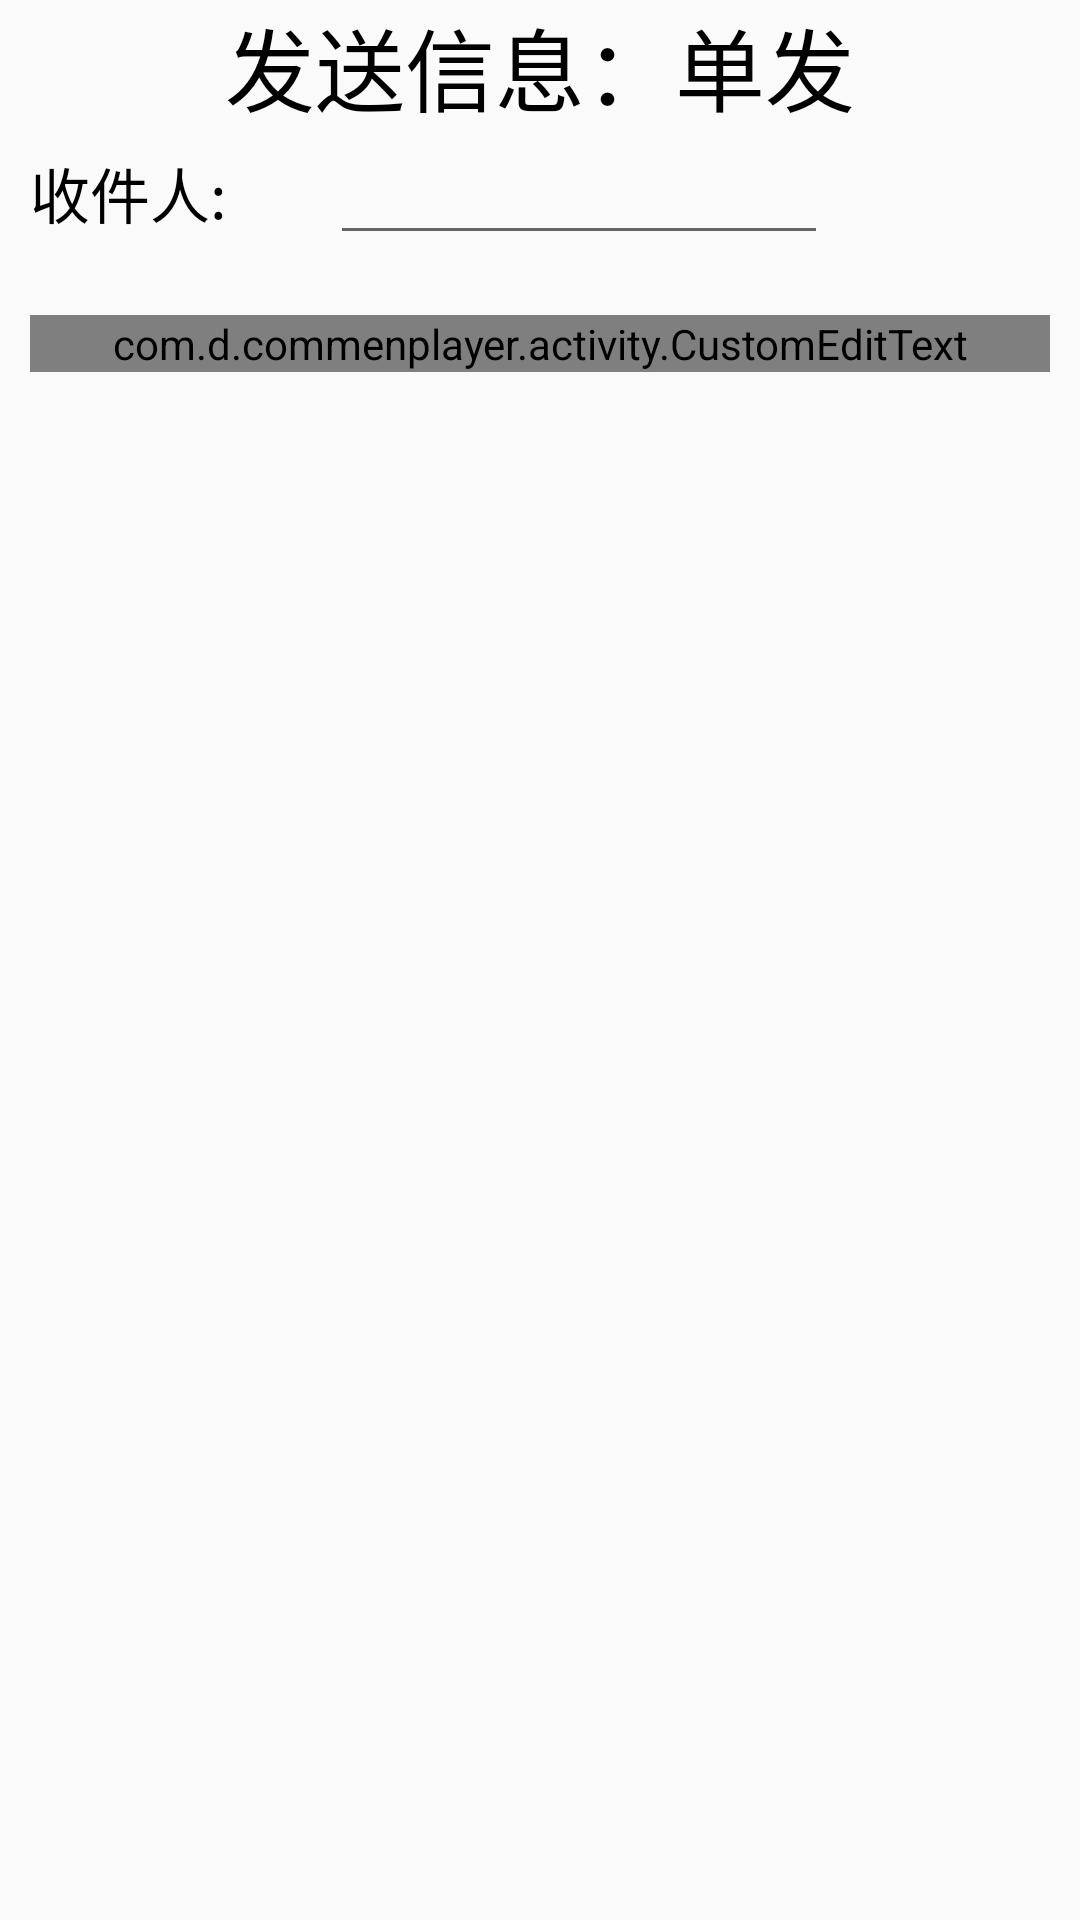

Write the Android layout XML for this screen, with the resource values it uses.
<!-- AndroidManifest.xml: application theme AppTheme -->
<!-- res/layout/dialog_danfaduanxin.xml -->
<?xml version="1.0" encoding="utf-8"?>
<LinearLayout xmlns:android="http://schemas.android.com/apk/res/android"
    android:layout_width="match_parent"
    android:layout_height="match_parent"
    android:orientation="vertical">
<LinearLayout
    android:layout_width="match_parent"
    android:layout_height="wrap_content">
    <TextView
        android:id="@+id/duanxintitle"
        android:layout_width="0dp"
        android:layout_height="wrap_content"
        android:layout_weight="2"
        android:gravity="center"
        android:textColor="@color/black"
        android:textSize="30dp"
        android:text="发送信息：单发"
        >
    </TextView>
</LinearLayout>
<LinearLayout
    android:layout_width="wrap_content"
    android:layout_height="wrap_content">
    <TextView
        android:layout_width="100dp"
        android:layout_height="wrap_content"
        android:id="@+id/shoujianrentitle"
        android:textColor="@color/black"
        android:layout_marginLeft="10dp"
        android:textSize="20dp"
        android:text="收件人:"/>

    <EditText
        android:id="@+id/shoujianren"
        android:layout_width="166dp"
        android:layout_height="wrap_content"
        android:layout_weight="5"
        android:hint=""
        android:inputType="number"
        android:maxLength="9" />
</LinearLayout>

    <com.d.commenplayer.activity.CustomEditText
        android:id="@+id/duanxinneirong"
        android:layout_marginRight="10dp"
        android:layout_marginLeft="10dp"
        android:layout_marginTop="20dp"
        android:layout_width="match_parent"
        android:layout_height="wrap_content"
        android:minLines="5"
        android:background="@drawable/tv_bg"
        android:hint="输入短信文本内容"/>

</LinearLayout>
<!-- resources referenced by this layout -->
<resources>
  <color name="black">#000000</color>
  <style name="AppTheme" parent="Theme.AppCompat.Light.NoActionBar">
          
          <item name="colorPrimary">@color/colorBlack</item>
          <item name="colorPrimaryDark">@color/colorBlack</item>
          <item name="colorAccent">@color/colorAccent</item>
      </style>
  <color name="colorBlack">#000000</color>
  <color name="colorAccent">#FF4081</color>
</resources>
